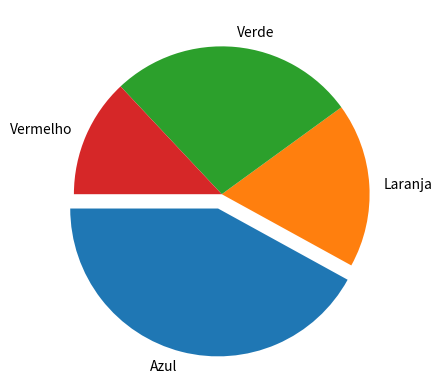

The matplotlib source for this figure:
import matplotlib.pyplot as plt
import numpy as np

pie = np.array([42,18,27,13])
labels = ["Azul","Laranja","Verde","Vermelho"]
separamento = [0.1,0,0,0]

plt.pie(pie,labels = labels,startangle = 180, explode = separamento)
plt.show()